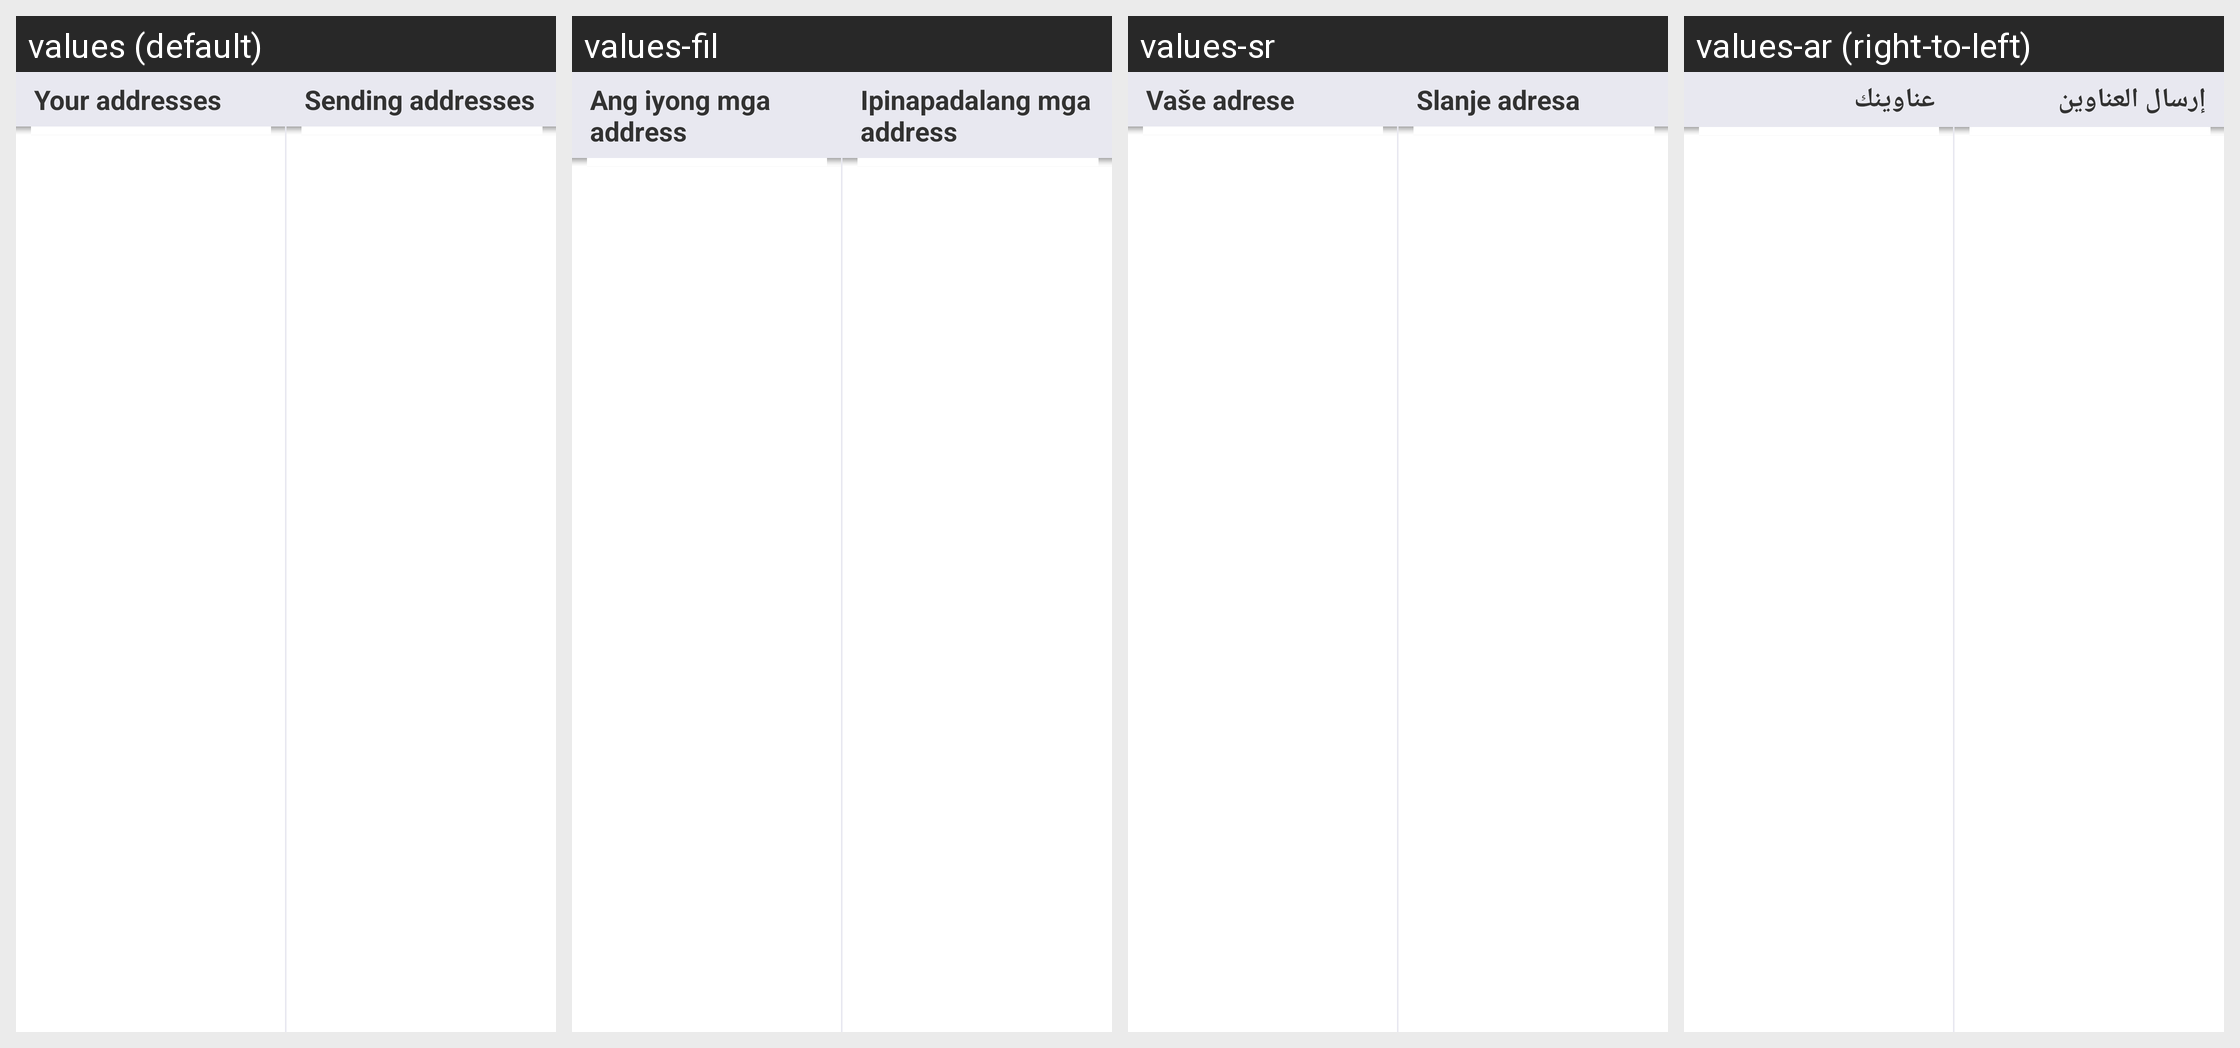

The same Android screen rendered under several of its app's locales, left to right. List the strings drawn on it with the default value and each locale's translation.
Android screen res/layout/address_book_twopanes.xml rendered under 4 locales, left to right: values (default), values-fil, values-sr, values-ar (right-to-left). Device: Nexus 5 (rendered at 1080×1920; each locale shown at half size, 540×960, under a caption strip naming it); theme My.Theme.
Other locales in the repository, not shown: values-bg, values-ca, values-cs, values-da, values-de, values-el, values-eo, values-es, values-fa, values-fi, values-fr, values-hr, values-hu, values-id, values-it, values-iw, values-ja, values-ko, values-mk, values-nb, values-nl, values-pl, values-pt, values-pt-rBR, values-ro, values-ru, values-sk, values-sl, values-sq, values-sv, values-sw, values-th, values-tr, values-uk, values-vi, values-zh, values-zh-rTW.
Strings drawn on this screen, with the default value and each locale's value (text and hints the layout hard-codes, and strings that could not be matched under every locale, appear in the picture but are not listed):

address_book_list_receiving_title
  values: Your addresses
  values-fil: Ang iyong mga address
  values-sr: Vaše adrese
  values-ar: عناوينك

address_book_list_sending_title
  values: Sending addresses
  values-fil: Ipinapadalang mga address
  values-sr: Slanje adresa
  values-ar: إرسال العناوين
